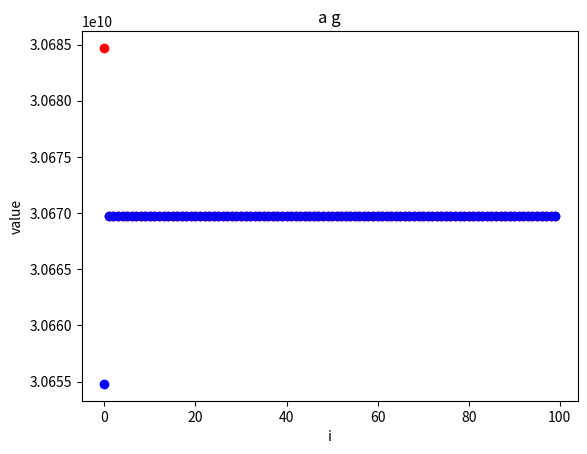

Source code (Python):
import matplotlib.pyplot as plt
import math


"""
x and y are reals
a_1 := max(x, y)
g_1 := min(x, y)

a_n+1 = (a_n + g_n)/2
g_n+1 = sqrt(a_n * g_n)
"""

def arithmetic_geometric_mean(x, y, n):
	a = float(max(x, y))
	g = float(min(x, y))

	for i in range(n):
		a_n = (a + g) / 2.0
		print(a_n)
		g_n = math.sqrt(a * g)
		print(g_n)
		a = a_n
		g = g_n
		plt.plot(i, a, 'ro')
		plt.plot(i, g, 'bo')
	
	return a, g

print(arithmetic_geometric_mean(32039093482.9, 29330309340.2, 100))
plt.title("a g")
plt.xlabel("i")
plt.ylabel("value")
plt.show()
